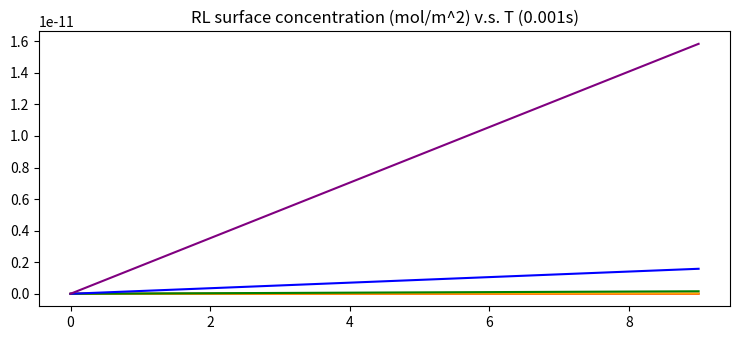

The matplotlib source for this figure:
import numpy as np
import matplotlib.pyplot as plt
import math
# temperature is 25°C
# time unit is minute, R_tot and L_tot's concentration unit are both mol/m^3
dt = 0.001
# n is the time we repeat this loop
N = [10**6,10**4,10**2,10]
n = N[3]
# k_on unit is m^3mol^(-1)s^(-1), k_off unit is s^(-1)
S=5*10**(-5)
V=4*10**(-8)
k_on = 32.9
k_off = 2.9*10**(-4)
R_tot = 2.069*10**(-8)

L_tot1 = 0.02586*10**(-5)
L_tot2 = 0.2586*10**(-5)
L_tot3 = 2.586*10**(-5)
L_tot4 = 25.86*10**(-5)
L_tot5 = 258.6*10**(-5)
C = k_on*S/V
A1 = k_on*R_tot*L_tot1
A2 = k_on*R_tot*L_tot2
A3 = k_on*R_tot*L_tot3
A4 = k_on*R_tot*L_tot4
A5 = k_on*R_tot*L_tot5
B1 = k_on*(R_tot*S/V+L_tot1)+k_off
B2 = k_on*(R_tot*S/V+L_tot2)+k_off
B3 = k_on*(R_tot*S/V+L_tot3)+k_off
B4 = k_on*(R_tot*S/V+L_tot4)+k_off
B5 = k_on*(R_tot*S/V+L_tot5)+k_off
data1 = np.zeros((n,))
data2 = np.zeros((n,))
data3 = np.zeros((n,))
data4 = np.zeros((n,))
data5 = np.zeros((n,))

# def binding_rate_vs_time(rl):
#     return k_on*rl**2-(k_on*(R_tot+L_tot)+k_off)*rl+k_on*R_tot*L_tot*dt

# def recursion(num):
#     if num == 0:
#         return 0
#     else:
#         return recursion(num-1)+binding_rate_vs_time(recursion(num-1))



for index in range(n):
    if index == 0:
        rl1 = 0
        rl2 = 0
        rl3 = 0
        rl4 = 0
        rl5 = 0
        data1[index]=rl1
        data2[index]=rl2
        data3[index]=rl3
        data4[index]=rl4
        data5[index]=rl5
    else:
        rl1 = rl1 + (C*rl1**2-B1*rl1+A1)*dt
        rl2 = rl2 + (C*rl2**2-B2*rl2+A2)*dt
        rl3 = rl3 + (C*rl3**2-B3*rl3+A3)*dt
        rl4 = rl4 + (C*rl4**2-B4*rl4+A4)*dt
        rl5 = rl5 + (C*rl5**2-B5*rl5+A5)*dt
        data1[index]=rl1
        data2[index]=rl2
        data3[index]=rl3
        data4[index]=rl4
        data5[index]=rl5



t = np.arange(0, n, 1) 
plt.rcParams["figure.figsize"] = [7.50, 3.50]
plt.rcParams["figure.autolayout"] = True
plt.title("RL surface concentration (mol/m^2) v.s. T (0.001s)")
plt.plot(t, data1, color="red")
plt.plot(t, data2, color="orange")
plt.plot(t, data3, color="green")
plt.plot(t, data4, color="blue")
plt.plot(t, data5, color="purple")
# plt.legend(['[C_L_tot]=0.02586*10^(-5)mol/m^3', '[C_L_tot]=0.2586*10^(-5)mol/m^3','[C_L_tot]=2.586*10^(-5)mol/m^3','[C_L_tot]=25.86*10^(-5)mol/m^3','[C_L_tot]=258.6*10^(-5)mol/m^3'])
plt.show()